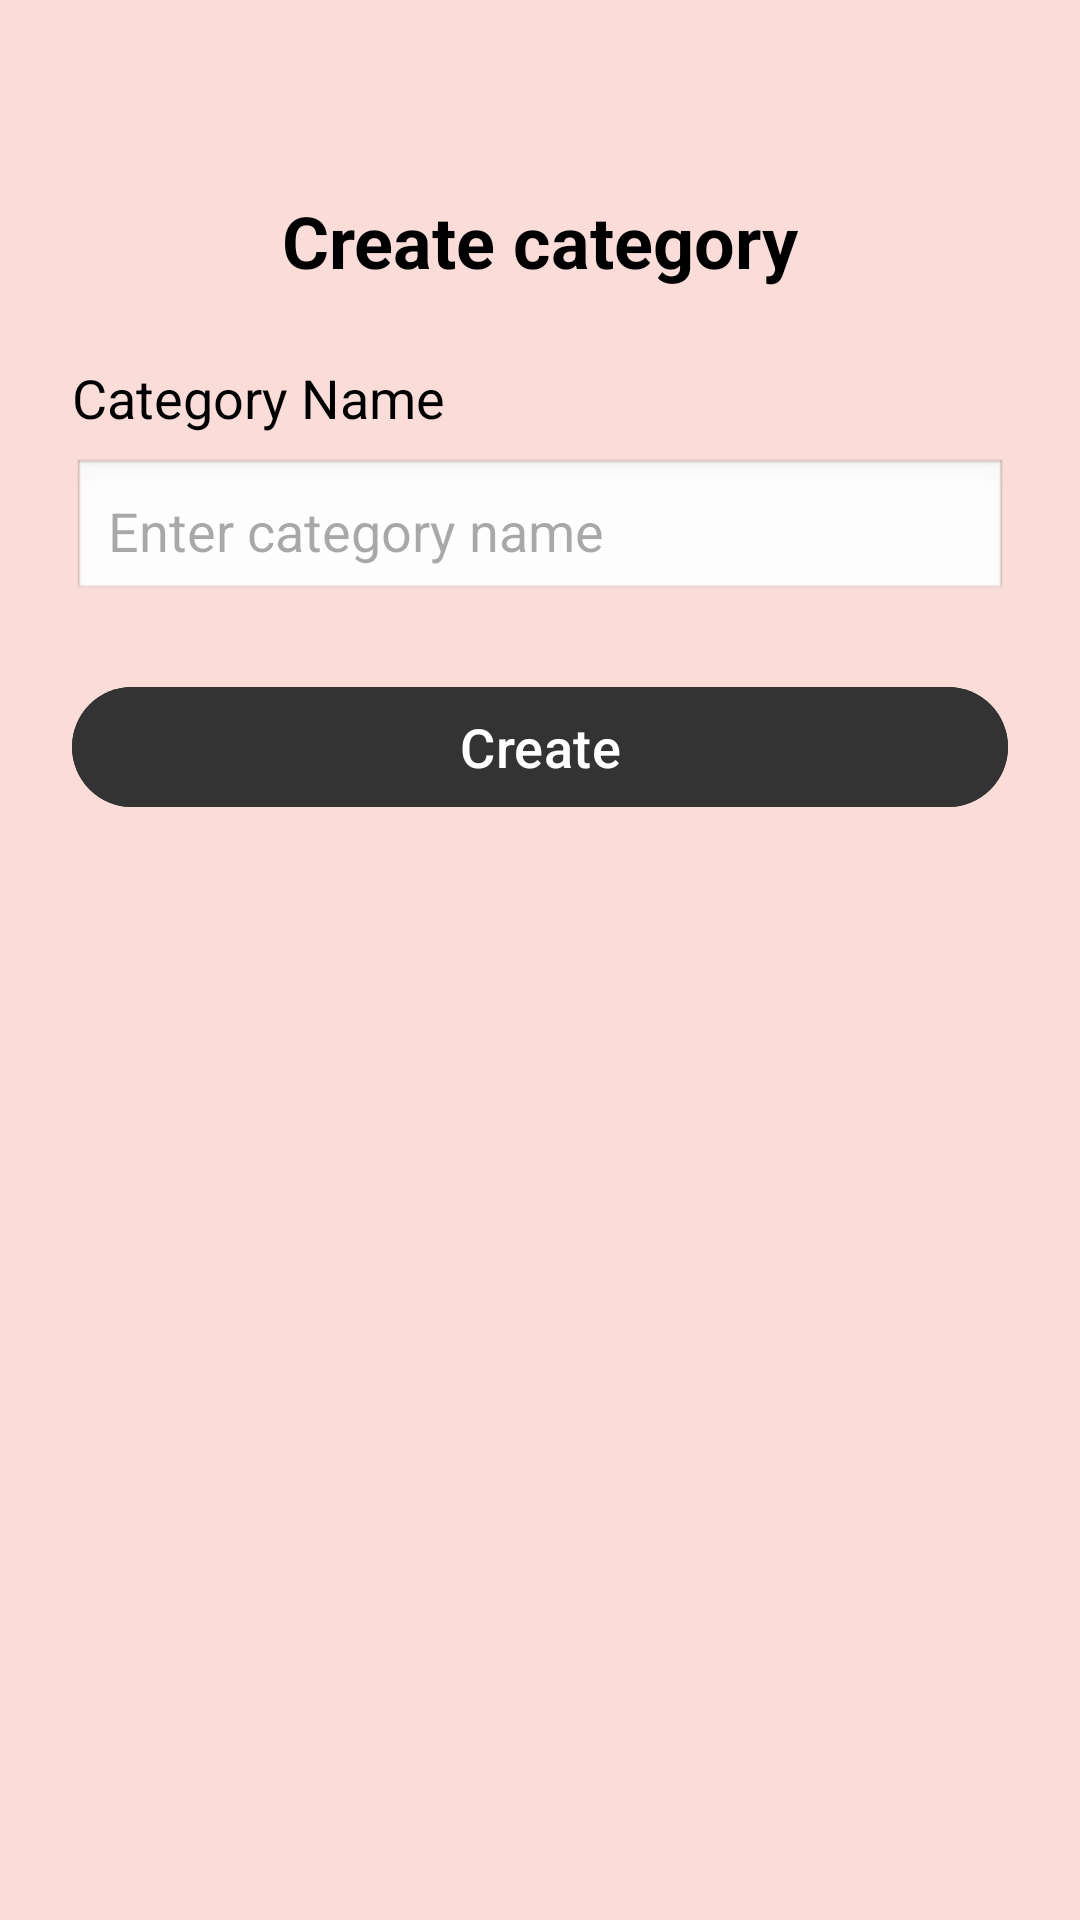

Layout XML and referenced resources for this Android screen:
<!-- AndroidManifest.xml: application theme Theme.PRM392_Project -->
<!-- res/layout/create_category.xml -->
<RelativeLayout xmlns:android="http://schemas.android.com/apk/res/android"
    android:layout_width="match_parent"
    android:layout_height="match_parent"
    android:background="#FADCD9"
    android:padding="24dp">

    <ImageButton
        android:id="@+id/btn_back"
        android:layout_width="wrap_content"
        android:layout_height="wrap_content"
        android:background="?attr/selectableItemBackgroundBorderless"
        android:contentDescription="Back"
        />

    <ImageView
        android:id="@+id/logo_image"
        android:layout_width="50dp"
        android:layout_height="50dp"
        android:layout_alignParentEnd="true"
        />

    
    <TextView
        android:id="@+id/tv_title"
        android:layout_width="wrap_content"
        android:layout_height="wrap_content"
        android:layout_centerHorizontal="true"
        android:layout_marginTop="40dp"
        android:text="Create category"
        android:textSize="24sp"
        android:textColor="#000000"
        android:textStyle="bold" />

    
    <TextView
        android:id="@+id/tv_category_name"
        android:layout_width="wrap_content"
        android:layout_height="wrap_content"
        android:layout_below="@id/tv_title"
        android:layout_marginTop="24dp"
        android:text="Category Name"
        android:textSize="18sp"
        android:textColor="#000000" />

    
    <EditText
        android:id="@+id/et_category_name"
        android:layout_width="match_parent"
        android:layout_height="wrap_content"
        android:layout_below="@id/tv_category_name"
        android:layout_marginTop="8dp"
        android:background="@android:drawable/edit_text"
        android:hint="Enter category name"
        android:padding="12dp"
        android:textColor="#000000"
        android:textSize="18sp" />

    
    <Button
        android:id="@+id/btn_create"
        android:layout_width="match_parent"
        android:layout_height="wrap_content"
        android:layout_below="@id/et_category_name"
        android:layout_marginTop="24dp"
        android:backgroundTint="#333333"
        android:text="Create"
        android:textColor="#FFFFFF"
        android:textSize="18sp" />

</RelativeLayout>
<!-- resources referenced by this layout -->
<resources>
  <style name="Theme.PRM392_Project" parent="Base.Theme.PRM392_Project" />
  <style name="Base.Theme.PRM392_Project" parent="Theme.Material3.DayNight.NoActionBar">
          
          
      </style>
</resources>
